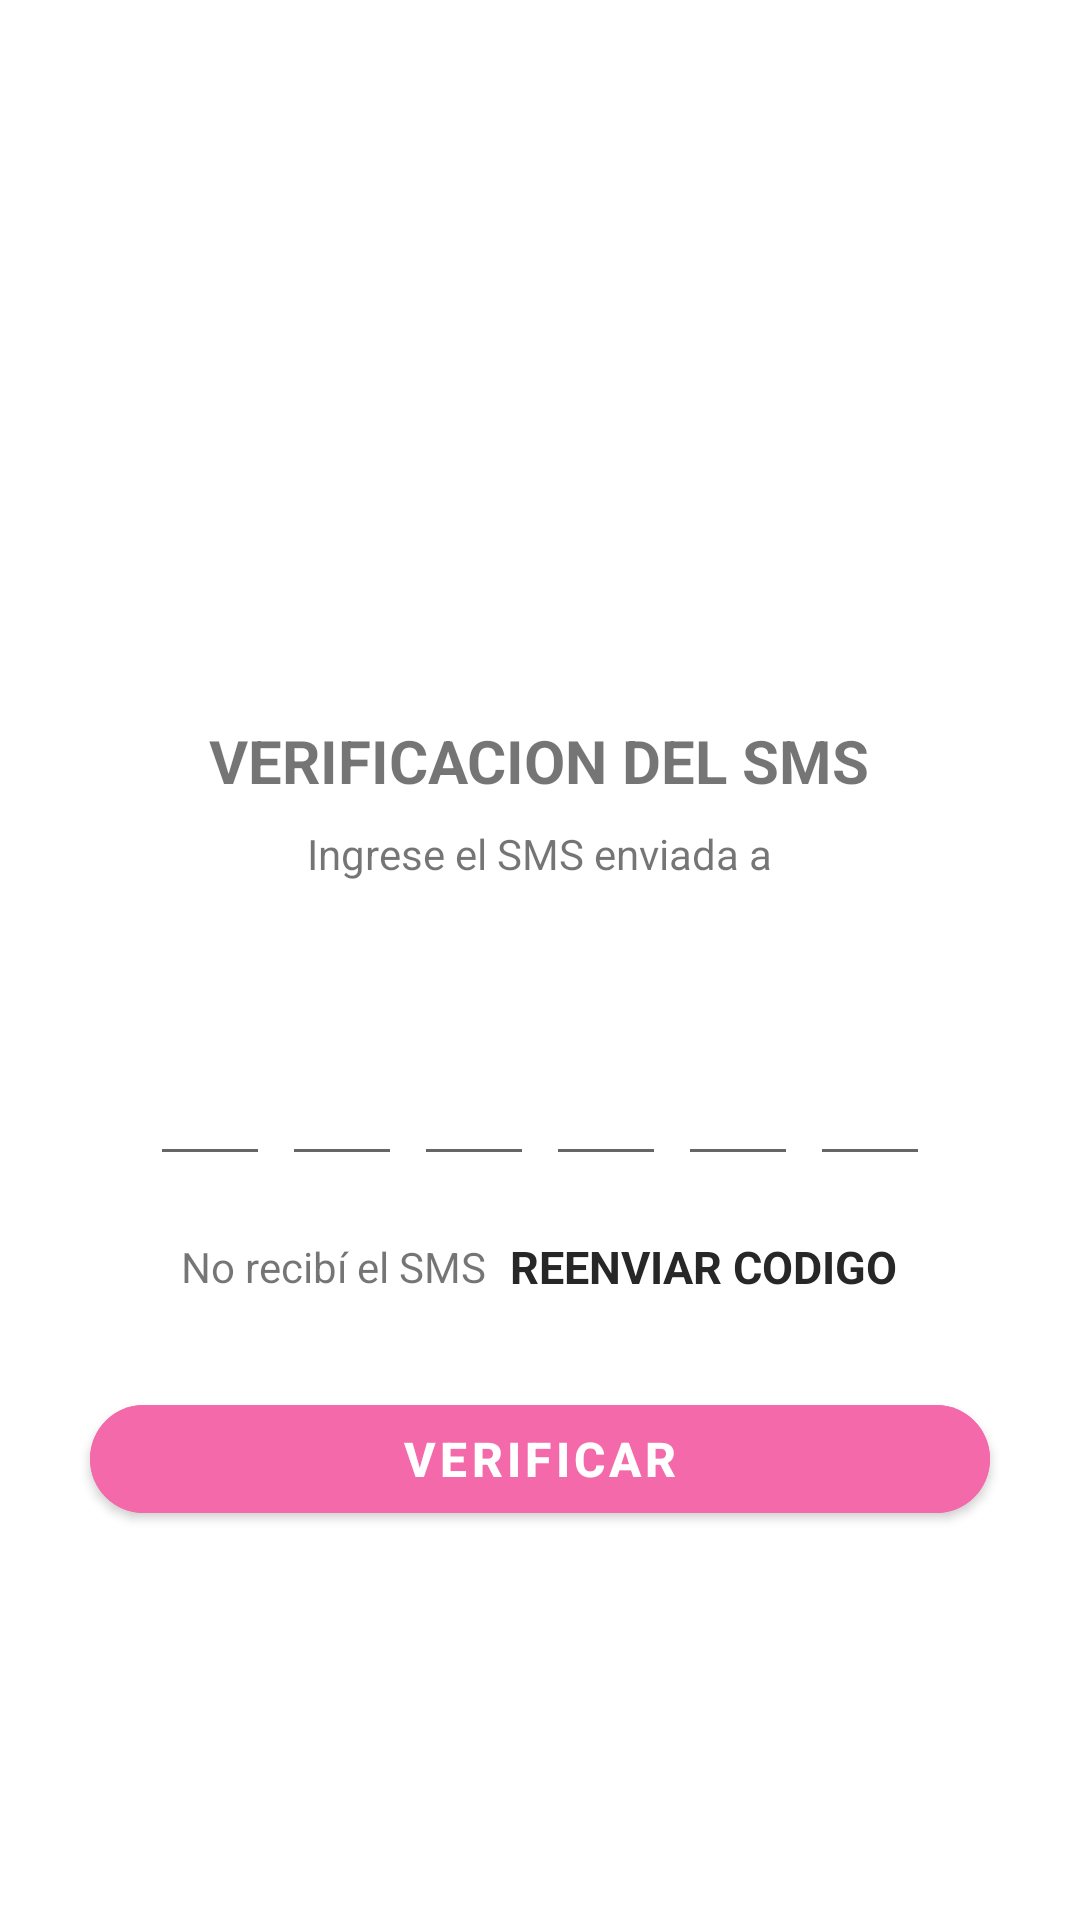

Write the Android layout XML for this screen, with the resource values it uses.
<!-- AndroidManifest.xml: application theme Theme.Flashlight -->
<!-- res/layout/activity_veryfy_code.xml -->
<?xml version="1.0" encoding="utf-8"?>
<ScrollView xmlns:android="http://schemas.android.com/apk/res/android"
    xmlns:app="http://schemas.android.com/apk/res-auto"
    xmlns:tools="http://schemas.android.com/tools"
    android:layout_width="match_parent"
    android:layout_height="match_parent"
    android:background="?attr/colorSurface"
    android:overScrollMode="never"
    android:scrollbars="none"
    tools:context=".SMS.VeryfyCode">

    <LinearLayout
        android:layout_width="match_parent"
        android:layout_height="wrap_content"
        android:gravity="center_horizontal"
        android:orientation="vertical">

        <ImageView
            android:layout_width="130dp"
            android:layout_height="130dp"
            android:layout_marginTop="80dp"
            android:contentDescription="@string/app_name"
            android:src="@drawable/received" />

        <TextView
            android:layout_width="wrap_content"
            android:layout_height="wrap_content"
            android:layout_marginTop="30dp"
            android:text="VERIFICACION DEL SMS"
            android:textSize="20sp"
            android:textStyle="bold"/>

        <TextView
            android:layout_width="wrap_content"
            android:layout_height="wrap_content"
            android:layout_marginStart="50dp"
            android:layout_marginTop="8dp"
            android:layout_marginEnd="50dp"
            android:gravity="center"
            android:text="Ingrese el SMS enviada a"
            android:textSize="14sp"/>

        <TextView
            android:id="@+id/textMobile"
            android:layout_width="wrap_content"
            android:layout_height="wrap_content"
            android:layout_marginStart="50dp"
            android:layout_marginTop="4dp"
            android:layout_marginEnd="50dp"
            android:layout_gravity="center"
            android:textSize="14sp"
            android:textStyle="bold"/>

        <LinearLayout
            android:layout_width="match_parent"
            android:layout_height="wrap_content"
            android:layout_marginTop="30dp"
            android:gravity="center"
            android:orientation="horizontal">

            <EditText
                android:id="@+id/inputCode1"
                android:layout_width="40dp"
                android:layout_height="45dp"
                android:gravity="center"
                android:imeOptions="actionNext"
                android:importantForAutofill="no"
                android:inputType="number"
                android:maxLength="1"
                android:textSize="24sp"
                android:textStyle="bold"
                tools:ignore="LabelFor"/>

            <EditText
                android:id="@+id/inputCode2"
                android:layout_width="40dp"
                android:layout_height="45dp"
                android:layout_marginStart="4dp"
                android:gravity="center"
                android:imeOptions="actionNext"
                android:importantForAutofill="no"
                android:inputType="number"
                android:maxLength="1"
                android:textSize="24sp"
                android:textStyle="bold"
                tools:ignore="LabelFor"/>

            <EditText
                android:id="@+id/inputCode3"
                android:layout_width="40dp"
                android:layout_height="45dp"
                android:layout_marginStart="4dp"
                android:gravity="center"
                android:imeOptions="actionNext"
                android:importantForAutofill="no"
                android:inputType="number"
                android:maxLength="1"
                android:textSize="24sp"
                android:textStyle="bold"
                tools:ignore="LabelFor"/>

            <EditText
                android:id="@+id/inputCode4"
                android:layout_width="40dp"
                android:layout_height="45dp"
                android:layout_marginStart="4dp"
                android:gravity="center"
                android:imeOptions="actionNext"
                android:importantForAutofill="no"
                android:inputType="number"
                android:maxLength="1"
                android:textSize="24sp"
                android:textStyle="bold"
                tools:ignore="LabelFor"/>

            <EditText
                android:id="@+id/inputCode5"
                android:layout_width="40dp"
                android:layout_height="45dp"
                android:layout_marginStart="4dp"
                android:gravity="center"
                android:imeOptions="actionNext"
                android:importantForAutofill="no"
                android:inputType="number"
                android:maxLength="1"
                android:textSize="24sp"
                android:textStyle="bold"
                tools:ignore="LabelFor"/>

            <EditText
                android:id="@+id/inputCode6"
                android:layout_width="40dp"
                android:layout_height="45dp"
                android:layout_marginStart="4dp"
                android:gravity="center"
                android:imeOptions="actionDone"
                android:importantForAutofill="no"
                android:inputType="number"
                android:maxLength="1"
                android:textSize="24sp"
                android:textStyle="bold"
                tools:ignore="LabelFor"/>
        </LinearLayout>

        <LinearLayout
            android:layout_width="match_parent"
            android:layout_height="wrap_content"
            android:layout_marginTop="20dp"
            android:gravity="center"
            android:orientation="horizontal">

            <TextView
                android:layout_width="wrap_content"
                android:layout_height="wrap_content"
                android:text="No recibí el SMS"
                android:textSize="14sp"/>

            <TextView
                android:id="@+id/textResendOTP"
                android:layout_width="wrap_content"
                android:layout_height="wrap_content"
                android:layout_marginStart="8dp"
                android:text="REENVIAR CODIGO"
                android:textColor="@color/colorAccent2"
                android:textSize="15sp"
                android:textStyle="bold"/>

        </LinearLayout>

        <FrameLayout
            android:layout_width="match_parent"
            android:layout_height="wrap_content">


        <Button
            android:id="@+id/buttonVerify"
            android:layout_width="match_parent"
            android:layout_height="wrap_content"
            android:layout_margin="30dp"
            android:text="VERIFICAR"
            app:cornerRadius="30dp"
            android:backgroundTint="@color/pink"
            android:textColor="@color/white"
            android:textSize="16sp"
            android:textStyle="bold"/>

            <ProgressBar
                android:id="@+id/progressBar"
                android:layout_width="40dp"
                android:layout_height="40dp"
                android:layout_gravity="center"
                android:visibility="gone"/>

        </FrameLayout>

    </LinearLayout>

</ScrollView>
<!-- resources referenced by this layout -->
<resources>
  <color name="colorAccent2">#272727</color>
  <color name="pink">#f469a9</color>
  <color name="white">#ffffff</color>
  <string name="app_name">CannineShop</string>
  <style name="Theme.Flashlight" parent="Theme.MaterialComponents.DayNight.DarkActionBar">
          
          <item name="colorPrimary">@color/purple_500</item>
          <item name="colorPrimaryVariant">@color/purple_700</item>
          <item name="colorOnPrimary">@color/white</item>
          
          <item name="colorSecondary">@color/teal_200</item>
          <item name="colorSecondaryVariant">@color/teal_700</item>
          <item name="colorOnSecondary">@color/black</item>
          
          <item name="android:statusBarColor" tools:targetApi="l">?attr/colorPrimaryVariant</item>
          
      </style>
  <color name="purple_500">#FF6200EE</color>
  <color name="purple_700">#FF3700B3</color>
  <color name="teal_200">#FF03DAC5</color>
  <color name="teal_700">#FF018786</color>
  <color name="black">#000000</color>
</resources>
